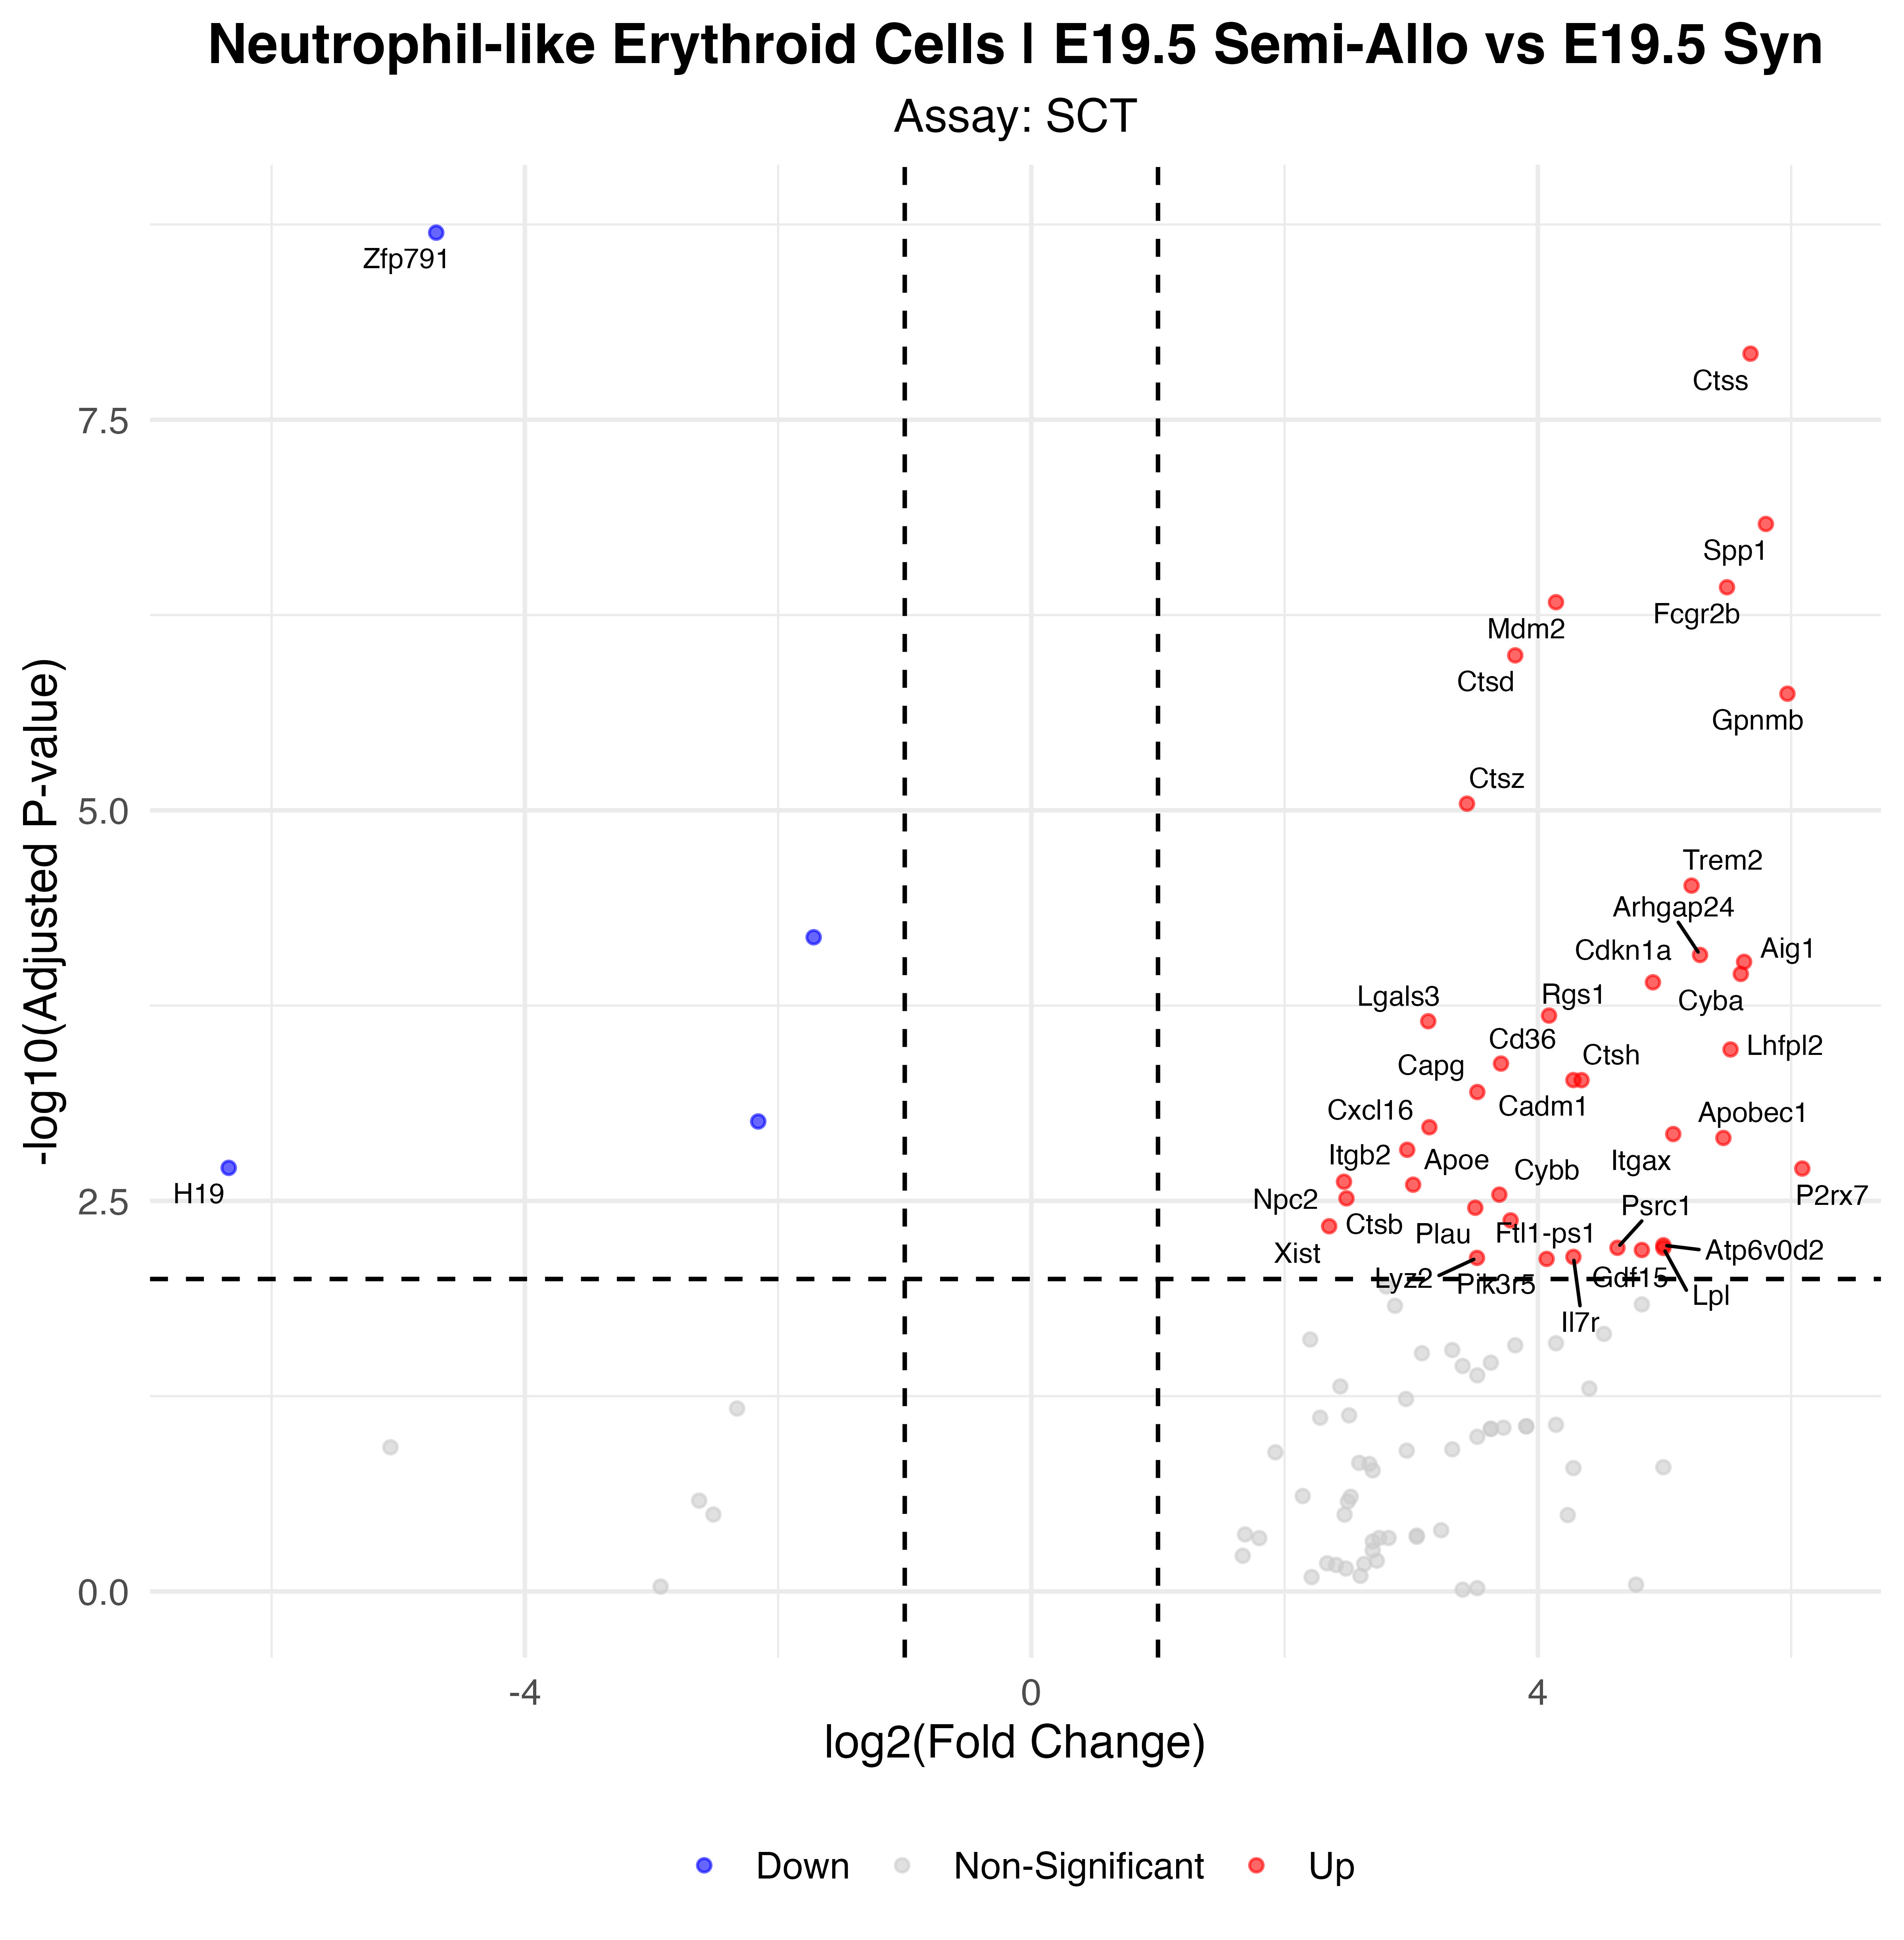

Data behind this chart, as committed beside it:
p_val, avg_log2FC, pct.1, pct.2, p_val_adj, gene, p_val_adj_plot, Significance
1.14092227263913e-13, -4.7, 0.3, 1, 2.00482861748147e-09, Zfp791, 2.00482861748147e-09, Down
6.79431950910142e-13, 5.679, 0.8, 0.038, 1.1938978241393e-08, Ctss, 1.1938978241393e-08, Up
8.35662809360195e-12, 5.8, 0.833, 0.113, 1.46842668860773e-07, Spp1, 1.46842668860773e-07, Up
2.12441910318837e-11, 5.493, 0.7, 0.019, 3.7330292481226e-07, Fcgr2b, 3.7330292481226e-07, Up
2.64775495754999e-11, 4.143, 0.833, 0.132, 4.65263501140684e-07, Mdm2, 4.65263501140684e-07, Up
5.79668698271514e-11, 3.821, 0.833, 0.113, 1.0185938366027e-06, Ctsd, 1.0185938366027e-06, Up
1.01993323033244e-10, 5.971, 0.667, 0.019, 1.79222667234017e-06, Gpnmb, 1.79222667234017e-06, Up
5.15766734393837e-10, 3.44, 0.767, 0.094, 9.0630530567685e-06, Ctsz, 9.0630530567685e-06, Up
1.72613399325687e-09, 5.213, 0.6, 0.019, 3.03316265295097e-05, Trem2, 3.03316265295097e-05, Up
3.69531699168866e-09, -1.719, 0.933, 1, 6.49341101779532e-05, Itga9, 6.49341101779532e-05, Down
4.79516842646923e-09, 5.28, 0.533, 0, 8.42606995899174e-05, Arhgap24, 8.42606995899174e-05, Up
5.31008590648237e-09, 5.628, 0.533, 0, 9.33088295487082e-05, Aig1, 9.33088295487082e-05, Up
6.34235425862955e-09, 5.602, 0.567, 0.019, 0.0001114, Cyba, 0.0001114, Up
7.17735901591726e-09, 4.908, 0.567, 0.019, 0.0001261, Cdkn1a, 0.0001261, Up
1.17241809856398e-08, 4.088, 0.667, 0.094, 0.000206, Rgs1, 0.000206, Up
1.27406182348462e-08, 3.134, 0.8, 0.226, 0.0002239, Lgals3, 0.0002239, Up
1.93135385280055e-08, 5.521, 0.5, 0, 0.0003394, Lhfpl2, 0.0003394, Up
2.37840105817295e-08, 3.709, 0.633, 0.075, 0.0004179, Cd36, 0.0004179, Up
3.03220306024834e-08, 4.28, 0.533, 0.019, 0.0005328, Cadm1, 0.0005328, Up
3.03526463467565e-08, 4.345, 0.533, 0.019, 0.0005334, Ctsh, 0.0005334, Up
3.6178437304292e-08, 3.521, 0.6, 0.057, 0.0006357, Capg, 0.0006357, Up
5.58297221358904e-08, -2.157, 0.567, 0.943, 0.000981, Actb, 0.000981, Down
6.07437453717545e-08, 3.143, 0.667, 0.094, 0.001067, Cxcl16, 0.001067, Up
6.71952627632297e-08, 5.069, 0.467, 0, 0.001181, Itgax, 0.001181, Up
7.11796542481265e-08, 5.465, 0.467, 0, 0.001251, Apobec1, 0.001251, Up
8.47402613854956e-08, 2.968, 0.667, 0.113, 0.001489, Itgb2, 0.001489, Up
1.1059259027875e-07, -6.339, 0, 0.623, 0.001943, H19, 0.001943, Down
1.11748449011635e-07, 6.088, 0.5, 0.019, 0.001964, P2rx7, 0.001964, Up
1.35699654948632e-07, 2.469, 0.733, 0.151, 0.002385, Npc2, 0.002385, Up
1.41693022254272e-07, 3.015, 0.833, 0.302, 0.00249, Apoe, 0.00249, Up
1.6405488875791e-07, 3.695, 0.533, 0.038, 0.002883, Cybb, 0.002883, Up
1.73416629562901e-07, 2.488, 0.767, 0.17, 0.003047, Ctsb, 0.003047, Up
1.99169841282304e-07, 3.506, 0.567, 0.057, 0.0035, Plau, 0.0035, Up
2.39815464565617e-07, 3.785, 0.533, 0.038, 0.004214, Ftl1-ps1, 0.004214, Up
2.61501303129733e-07, 2.352, 0.667, 0.113, 0.004595, Xist, 0.004595, Up
3.45962001162042e-07, 4.991, 0.467, 0.019, 0.006079, Atp6v0d2, 0.006079, Up
3.59221796407054e-07, 4.628, 0.467, 0.019, 0.006312, Psrc1, 0.006312, Up
3.60235761807216e-07, 4.991, 0.467, 0.019, 0.00633, Lpl, 0.00633, Up
3.71110850709071e-07, 4.821, 0.467, 0.019, 0.006521, Gdf15, 0.006521, Up
4.10838053639368e-07, 4.28, 0.467, 0.019, 0.007219, Il7r, 0.007219, Up
4.16852236821096e-07, 3.519, 0.767, 0.264, 0.007325, Lyz2, 0.007325, Up
4.23266602229188e-07, 4.069, 0.467, 0.019, 0.007438, Pik3r5, 0.007438, Up
